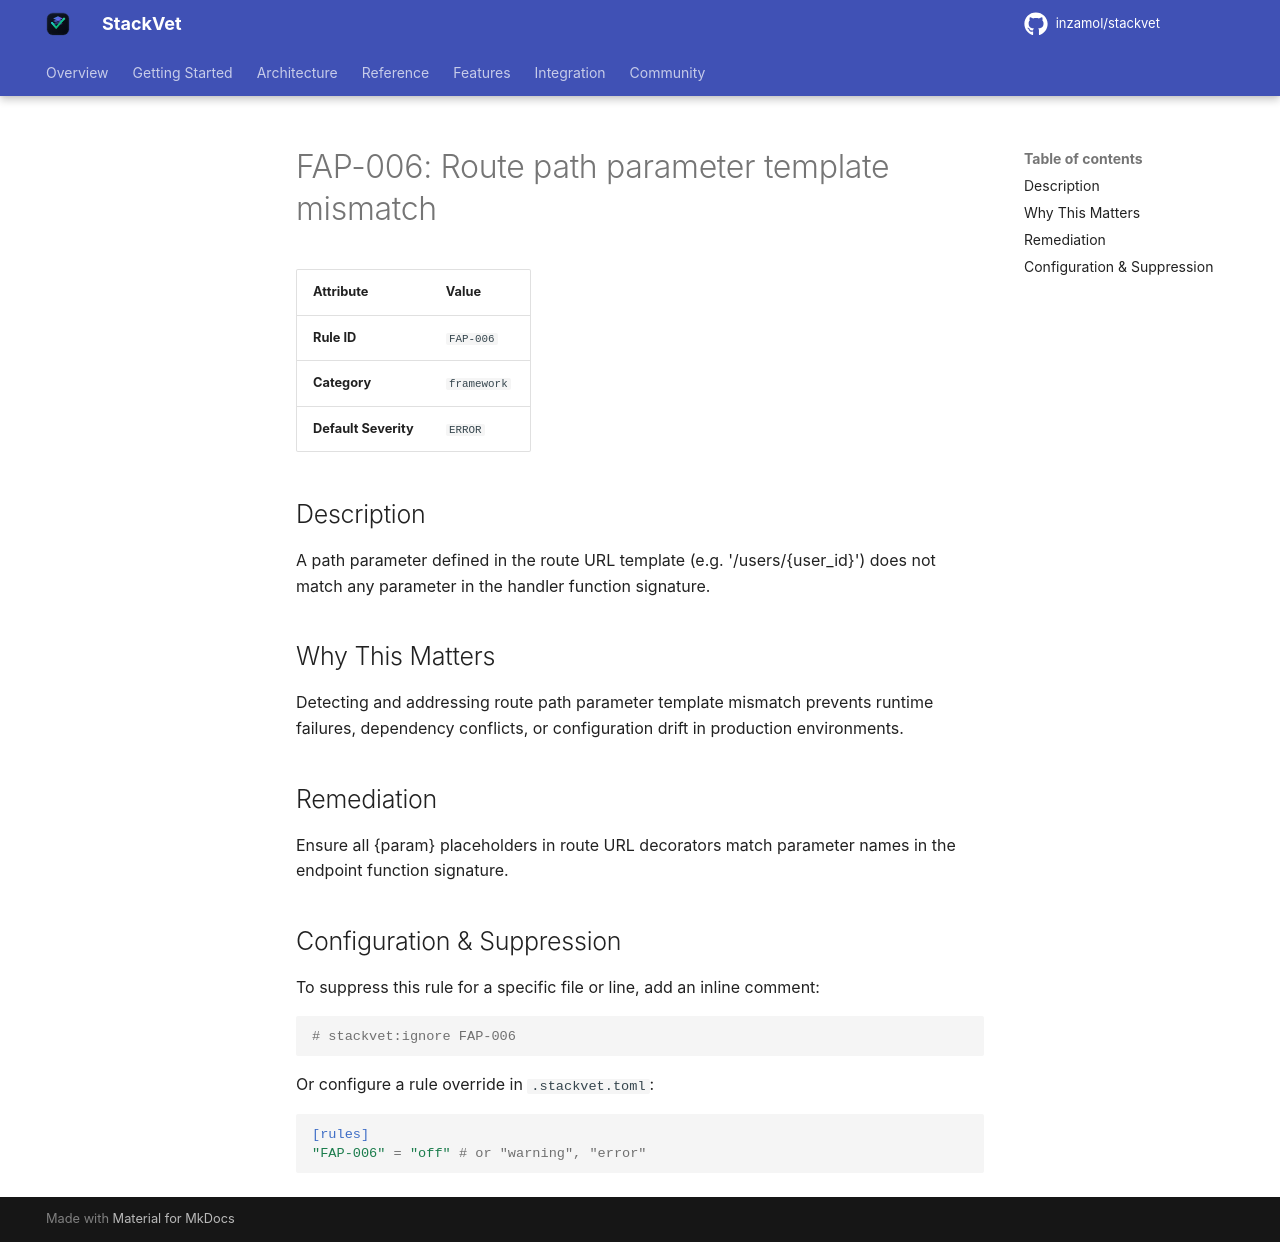

repository: inzamol/stackvet · page: rules/FAP-006/index.html · generator: mkdocs

# FAP-006: Route path parameter template mismatch

| Attribute | Value |
|-----------|-------|
| **Rule ID** | `FAP-006` |
| **Category** | `framework` |
| **Default Severity** | `ERROR` |

## Description
A path parameter defined in the route URL template (e.g. '/users/{user_id}') does not match any parameter in the handler function signature.

## Why This Matters
Detecting and addressing route path parameter template mismatch prevents runtime failures, dependency conflicts, or configuration drift in production environments.

## Remediation
Ensure all {param} placeholders in route URL decorators match parameter names in the endpoint function signature.

## Configuration & Suppression
To suppress this rule for a specific file or line, add an inline comment:

```python
# stackvet:ignore FAP-006
```

Or configure a rule override in `.stackvet.toml`:

```toml
[rules]
"FAP-006" = "off" # or "warning", "error"
```
